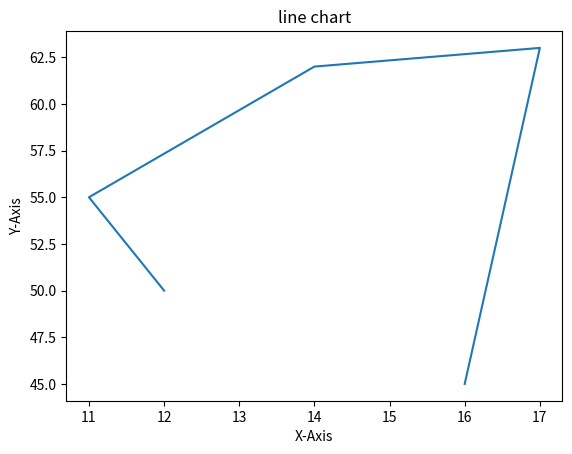

Here is the Python script that generated this plot:
import matplotlib.pyplot as plt
import numpy as np
import pandas as pd
import seaborn as sns

x = [12,11,14,17,16]
y = [50,55,62,63,45]

plt.plot(x,y)
plt.title("line chart")
plt.ylabel('Y-Axis')
plt.xlabel('X-Axis')
plt.show()
